pico-8 play session: no input (idle), after a click and taps of 🅾, ❎, 🅾+❎, 🅾 in the second before t = 0

[t = 1 s] idle ~1s (no d-pad/buttons)
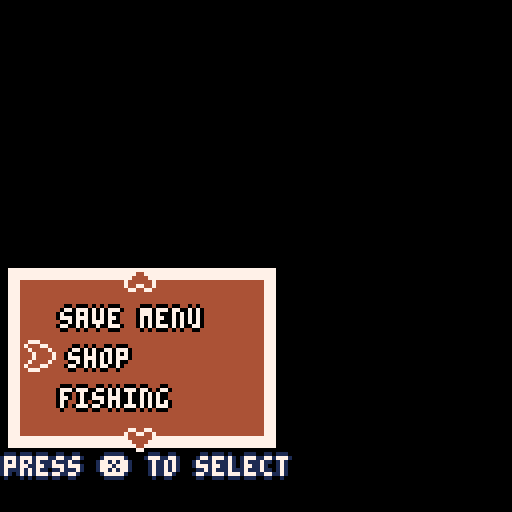

pico-8 cartridge
version 39
__lua__
-- catfishing
-- authors in credits
function get_active_menu()for e in all(menus)do
if(e.enable)return e
end end function get_menu(n)for e in all(menus)do
if(e.name==n)return e
end end function swap_menu_context(e)get_active_menu().enable=false
if(e==nil)return
get_menu(e).enable=true end function longest_menu_str(n)local e=0for t in all(n)do e=max(e,#t.text)end return e end function load_area(e)get_active_menu().enable=false loaded_area=e if e>0then FishingArea.reset(global_data_table.areas[loaded_area])if e==1then reload(0,0,8192)else load_stored_gfx(map_table[loaded_area-1])end elseif e==0then load_stored_gfx(shop_sprite_sheet)else reload(0,0,8192)end end function load_area_state(n,e)
if(e<1)reload(0,0,8192)
if e==-3then reset()else swap_menu_context(n)
if(loaded_area>0)FishingArea.reset(global_data_table.areas[loaded_area])
loaded_area=e end end function parse_menu_content(n)if type(n)=="string"then return _ENV[n]()else local t={}for e in all(n)do add(t,{text=e.text,color=e.color or{7,0},callback=_ENV[e.callback],args=e.args})end return t end end function sell_all_fish()
if(#fish_inventory>0)sfx(6)
for e in all(fish_inventory)do local n,t,i=unpack(e)cash+=flr((n*global_data_table.sell_weights.per_weight_unit+t*global_data_table.sell_weights.per_size_unit)*i)del(fish_inventory,e)end end function switch_rods_menu()local e={}for t,n in pairs(rod_inventory)do add(e,{text=n.name.." (p "..n.power..")",color={7,0},callback=select_rod,args={t}})end return e end function display_rod_selection_icon(e)local n=BorderRect:new(Vec:new(4,44),Vec:new(18,18),7,current_rod==rod_inventory[e]and 15or 0,2)BorderRect.draw(n)spr(rod_inventory[e].spriteID,7,46,2,2)end function select_rod(e)current_rod=rod_inventory[e]end function enable_rod_shop()show_rod_shop=true end function save_and_quit()save()load_area_state("title",-3)end function save()local e=24064e=save_byte2(e,cash)e=save_byte(e,encode_rod_inventory())for n,t in pairs(rod_inventory)do if t.name==current_rod.name then e=save_byte(e,n)break end end local t=Inventory.get_data(fishpedia)e=save_byte(e,#t)for n in all(t)do e=save_byte(e,n.id)e=save_byte2(e,round_to(n.data.weight*100))e=save_byte2(e,round_to(n.data.size*100))end end function load()local e=24064local t,n=0,{}t=%e e+=2n=decode_rod_inventory(@e)e+=1local t=@e e+=1local i=@e e+=1for n=1,i do local n=@e e+=1local t=%e e+=2local i=%e e+=2local e=Inventory.get_entry(fishpedia,n)e.data={description=e.data.description,weight=t/100,size=i/100,units=e.data.units,rarity=e.data.rarity}e.is_hidden=false end for e in all(n)do add(rod_inventory,e)end select_rod(t)Menu.update_content(get_menu"switch_rods",switch_rods_menu())load_area_state("main",-1)end global_data_str="palettes={transparent_color_id=0,menu={4,7,7,3}},credit_offsets={30,45,70,95,120,145,170,195,220,250,270,295,315},menu_data={{name=title,position={34,70},content={{text=new game,callback=load_area_state,args={main,-1}},{text=load game,callback=load},{text=credits,callback=load_area,args={-4}}}},{name=main,position={5,70},content={{text=shop,callback=load_area,args={0}},{text=fishing,callback=swap_menu_context,args={location}},{text=fishapedia,callback=load_area,args={-2}},{text=save menu,callback=swap_menu_context,args={saving menu}}}},{name=location,prev=main,position={5,70},content={{text=beach,callback=load_area,args={1}},{text=river,callback=load_area,args={2}},{text=lake,callback=load_area,args={3}}}},{name=saving menu,prev=main,position={5,70},content={{text=save,callback=save},{text=save and quit,callback=save_and_quit},{text=quit without saving,callback=load_area_state,args={title,-3}}}},{name=switch_rods,prev=fishing,position={5,70},content=switch_rods_menu,hint=display_rod_selection_icon},{name=shop,position={5,70},content={{text=sell all fish,callback=sell_all_fish},{text=buy rods,callback=enable_rod_shop}}},{name=fishing,position={5,70},content={{text=return to map,callback=load_area_state,args={main,-1}},{text=switch rods,callback=swap_menu_context,args={switch_rods}}}}},text={60,5,7,1},gauge_data={position={10,10},size={102,5},settings={4,7,2,3},req_tension_ticks=20,tension_timer=30},power_gauge_colors={8,9,10,11,3},biases={weight=8,size=3},sell_weights={per_weight_unit=3,per_size_unit=2},shopkeeper={sprite=238},animation_data={cat={data={{sprite=232},{sprite=234}},size=16,ticks_per_frame=5},menu_selector={data={{sprite=32,offset={0,0}},{sprite=32,offset={-1,0}},{sprite=32,offset={-2,0}},{sprite=32,offset={-3,0}},{sprite=32,offset={-2,0}},{sprite=32,offset={-1,0}}},ticks_per_frame=3},up_arrow={data={{sprite=33,offset={0,0}},{sprite=33,offset={0,-1}},{sprite=33,offset={0,-2}},{sprite=33,offset={0,-1}}},ticks_per_frame=3},down_arrow={data={{sprite=49,offset={0,0}},{sprite=49,offset={0,1}},{sprite=49,offset={0,2}},{sprite=49,offset={0,1}}},ticks_per_frame=3}},rods={{name=sticky the rod,power=0,description=a stick with a string on it. the most basic of basic fishing rods.,cost=10,spriteID=200},{name=good rod,power=3,description=a pretty good rod per the name. you've seen some kids with pocket-sized monsters use this thing before.,cost=50,spriteID=202},{name=fisherman classic,power=7,description=a classic rod chosen by professionals of the industry and your uncle joey.,cost=100,spriteID=204},{name=peerless pole,power=10,description=a legendary rod passed down by the most skilled of fishing artisans and fearless warriors.,cost=500,spriteID=206}},areas={{name=beach,position={60,55},music={},fishes={{gradient={8,9,10,11,11,11,10,9,8},successIDs={11},min_gauge_requirement=1,max_gauge_requirement=3,stats={goldfish,2,2.7,12.5,1},units={cm,g},description=made with real cheese. not actual cheese; it's a fake cheese brand that's called real cheese. the more you know!},{gradient={8,9,10,11,10,9,8},successIDs={11},min_gauge_requirement=6,max_gauge_requirement=inf,stats={yellowfin tuna,4,32,2.25,4},units={m,kg},description=named such because it's got yellow fins. people like to eat it but not as much as albacore for-tuna-tely.},{gradient={8,9,10,10,10,10,11,11,10,9,8},successIDs={11},min_gauge_requirement=3,max_gauge_requirement=6,stats={pufferfish,6,0.08,60,3},units={cm,kg},description=in a pinch it'll inflate and get prickly; makes it great for particularly vindictive matches of any inflatable variety of sportsball.},{gradient={8,9,10,11,11,11,11,11,10,9,8},successIDs={11},min_gauge_requirement=2,max_gauge_requirement=4,stats={triggerfish,8,0.04,71,2},units={cm,kg},description=it's got a gun watch out! fortunately fish do not have thumbs and thus are forced to always practice trigger discipline. don't drop this guy though.},{gradient={8,9,10,11,11,10,11,11,10,9,8},successIDs={11},min_gauge_requirement=2,max_gauge_requirement=4,stats={ocean sunfish,66,2.2,1,2},units={m,kg},description=named after the sun which is a deadly laser. large and in charge just like the actual sun of our solar system.},{gradient={8,9,10,11,11,10,11,11,10,9,8},successIDs={11},min_gauge_requirement=4,max_gauge_requirement=8,stats={clownfish,72,0.007,15,3},units={cm,kg},description=the practical aquatic jokester. two whole animated feature films got made about this guy! maybe not this guy in particular.},{gradient={8,9,10,11,11,10,11,11,10,9,8},successIDs={11},min_gauge_requirement=2,max_gauge_requirement=4,stats={bonefish,74,2.7,12.5,1},units={cm,g},description=it's got a bone to pick with you. you've also got a bone to pick with it for getting hooked on your line.},{gradient={8,9,10,11,11,10,11,11,10,9,8},successIDs={11},min_gauge_requirement=2,max_gauge_requirement=4,stats={angelfish,96,0.015,25,2},units={cm,kg},description=not biblically accurate because it's just a normal fish. makes a mean angel food cake though.},{gradient={8,9,10,11,11,10,11,11,10,9,8},successIDs={11},min_gauge_requirement=3,max_gauge_requirement=6,stats={angle fish,98,0.015,25,3},units={cm,kg},description=a particularly obtuse-looking fish. ask them about trigonometry and the unit circle; they got pretty good grades in high school pre-calc.},{gradient={8,9,10,11,11,10,11,11,10,9,8},successIDs={11},min_gauge_requirement=5,max_gauge_requirement=8,stats={archangelfish,100,0.015,25,4},units={cm,kg},description=pretty biblically accurate for a fish. be not afraid my child. will or will not pass judgment on how well you fish.},{gradient={8,9,11,11,11,11,11,11,11,9,8},successIDs={11},min_gauge_requirement=1,max_gauge_requirement=5,stats={plastic fish,104,2.7,12.5,1},units={cm,g},description=an assembled pvc scale model of a fish. the dominant contributor of microplastics in this body of water. maybe don't eat any of your catches.},{gradient={8,9,11,11,11,11,11,11,11,9,8},successIDs={11},min_gauge_requirement=13,max_gauge_requirement=15,stats={cat...fish,234,0.07,25,5},units={cm,g},disabled=true,description=not to be confused with an actual catfish; it's one of your own kind. what's this guy even doing? deep sea bare hands fishing? maybe that'll be you some other time.},{gradient={8,9,11,11,11,11,11,11,11,9,8},successIDs={11},min_gauge_requirement=1,max_gauge_requirement=3,stats={anchovy,108,1.02,20,1},units={cm,g},description=usually comes in tins but this one's hot-n-ready. reeled in 30 minutes or less or else your catch is free.},{gradient={8,9,11,11,11,11,11,11,11,9,8},successIDs={11},min_gauge_requirement=6,max_gauge_requirement=8,stats={squid,110,2.76,30,3},units={cm,g},description=can also turn into a kid in a not-so-distant future. either that or they become a very grumpy neighbor.},{gradient={8,9,11,11,11,11,11,11,11,9,8},successIDs={11},min_gauge_requirement=1,max_gauge_requirement=inf,stats={trashcan,230,0.02,68,1},units={cm,g},disabled=true,description=i've heard one cat's trash is another cat's treasure but this is ridiculous. at least it's not in the water anymore! do your part for the environment kids.}}},{name=river,position={46,60},music={},fishes={{gradient={8,9,10,11,11,11,10,9,8},successIDs={11},min_gauge_requirement=1,max_gauge_requirement=3,stats={carp,10,0.12,122,1},units={cm,kg},description=oh carp? one of the pillars of fishing. major contributor to cuisine and societies at large. that and it's skilled at carpentry.},{gradient={8,9,10,11,11,11,10,9,8},successIDs={11},min_gauge_requirement=2,max_gauge_requirement=4,stats={salmon,12,14.6,1.5,2},units={m,kg},description=not to be confused with salmonella; this guy won't kill you if you eat it cooked or raw! particularly violent around squids for some reason.},{gradient={8,9,10,11,11,10,11,11,10,9,8},successIDs={11},min_gauge_requirement=11,max_gauge_requirement=13,stats={rainbow trout,38,0.013,110,5},units={cm,kg},description=typically bright and reflective colors like this are meant to ward off predators but since you're a cat the shiny lights are purr-dy.},{gradient={8,9,10,11,11,10,11,11,10,9,8},successIDs={11},min_gauge_requirement=2,max_gauge_requirement=4,stats={smallmouth bass,40,0.02,45,2},units={cm,kg},description=always left in the shadow of the superior largemouth bass. this one's part of a small rock outfit! they do not play the bass contrary to what you may think.},{gradient={8,9,10,11,11,10,11,11,10,9,8},successIDs={11},min_gauge_requirement=2,max_gauge_requirement=4,stats={bluegill,44,0.04,25,2},units={cm,kg},description=more green than anything else. its gills aren't even blue dude. that's kinda lame.},{gradient={8,9,10,11,11,10,11,11,10,9,8},successIDs={11},min_gauge_requirement=2,max_gauge_requirement=4,stats={yellow pike,46,0.046,80,2},units={cm,kg},description=ride this thing around your local college campus. also known as the walleye which has no relation to the movie you're thinking of.},{gradient={8,9,10,11,11,10,11,11,10,9,8},successIDs={11},min_gauge_requirement=2,max_gauge_requirement=4,stats={alligator gar,64,9.8,1.8,2},units={m,kg},description=won't ever need dentures because this guy's got some gnarly chompers. god forbid it bites you. don't let it bite you.},{gradient={8,9,10,11,11,10,11,11,10,9,8},successIDs={11},min_gauge_requirement=2,max_gauge_requirement=4,stats={bonefish,74,2.7,12.5,1},units={cm,g},description=it's got a bone to pick with you. you've also got a bone to pick with it for getting hooked on your line.},{gradient={8,9,10,11,11,10,11,11,10,9,8},successIDs={11},min_gauge_requirement=5,max_gauge_requirement=8,stats={arowana,102,2.18,1.2,3},units={m,kg},description=valuable and highly coveted in some regions. its name only really makes it sound like a brand of bottled water or something.},{gradient={8,9,11,11,11,11,11,11,11,9,8},successIDs={11},min_gauge_requirement=8,max_gauge_requirement=14,stats={catfish,106,0.03,72,4},units={cm,kg},description=the owner of a particularly intricate and very funny set of facial hair. not to be confused with a fish that is actually a cat or something.},{gradient={8,9,11,11,11,11,11,11,11,9,8},successIDs={11},min_gauge_requirement=1,max_gauge_requirement=inf,stats={trashcan,230,0.02,68,1},units={cm,g},disabled=true,description=i've heard one cat's trash is another cat's treasure but this is ridiculous. at least it's not in the water anymore! do your part for the environment kids.}}},{name=lake,position={54,64},music={},fishes={{gradient={8,9,10,11,11,11,10,9,8},successIDs={11},min_gauge_requirement=1,max_gauge_requirement=3,stats={carp,10,0.12,122,1},units={cm,kg},description=oh carp? one of the pillars of fishing. major contributor to cuisine and societies at large. that and it's skilled at carpentry.},{gradient={8,9,10,11,11,10,11,11,10,9,8},successIDs={11},min_gauge_requirement=2,max_gauge_requirement=4,stats={largemouth bass,14,0.01,45,2},units={cm,kg},description=talks a big game but is actually quite timid. it and most of its genetic relatives are hated by most anthropomorphic animal island dwellers.},{gradient={8,9,10,11,11,10,11,11,10,9,8},successIDs={11},min_gauge_requirement=11,max_gauge_requirement=13,stats={rainbow trout,38,0.013,110,5},units={cm,kg},description=typically bright and reflective colors like this are meant to ward off predators but since you're a cat the shiny lights are purr-dy.},{gradient={8,9,10,11,11,10,11,11,10,9,8},successIDs={11},min_gauge_requirement=2,max_gauge_requirement=4,stats={crappie,42,0.02,38,2},units={cm,kg},description=also known as the calico bass so whoever gave it this particular name was probably having a really bad day.},{gradient={8,9,10,11,11,10,11,11,10,9,8},successIDs={11},min_gauge_requirement=2,max_gauge_requirement=4,stats={sturgeon,68,30.7,4.8,2},units={m,kg},description=went to medical school and was making six figures as part of an experienced surgical team. until you showed up that is.},{gradient={8,9,10,11,11,10,11,11,10,9,8},successIDs={11},min_gauge_requirement=4,max_gauge_requirement=10,stats={koi,70,0.076,60,4},units={cm,kg},description=this guy'll apparently turn into a dragon if it does a sick enough jump up a river per japanese legend. unfortunately that won't happen now.},{gradient={8,9,10,11,11,10,11,11,10,9,8},successIDs={11},min_gauge_requirement=2,max_gauge_requirement=4,stats={bonefish,74,2.7,12.5,1},units={cm,g},description=it's got a bone to pick with you. you've also got a bone to pick with it for getting hooked on your line.},{gradient={8,9,10,11,11,10,11,11,10,9,8},successIDs={11},min_gauge_requirement=2,max_gauge_requirement=4,stats={killifish,76,3,7.6,2},units={cm,g},description=killer fish. killer fish from san diego. doesn't know what they are but they taste really good.},{gradient={8,9,10,11,11,10,11,11,10,9,8},successIDs={11},min_gauge_requirement=1,max_gauge_requirement=3,stats={pond smelt,78,1.9,11,2},units={cm,g},description=they who smelt it dealt it. or in this case caught it. because you caught it. pee-ew.},{gradient={8,9,11,11,11,11,11,11,11,9,8},successIDs={11},min_gauge_requirement=8,max_gauge_requirement=14,stats={catfish,106,0.03,72,4},units={cm,kg},description=the owner of a particularly intricate and very funny set of facial hair. not to be confused with a fish that is actually a cat or something.},{gradient={8,9,11,11,11,11,11,11,11,9,8},successIDs={11},min_gauge_requirement=1,max_gauge_requirement=inf,stats={trashcan,230,0.02,68,1},units={cm,g},disabled=true,description=i've heard one cat's trash is another cat's treasure but this is ridiculous. at least it's not in the water anymore! do your part for the environment kids.}}}}"function reset()global_data_table=unpack_table(global_data_str)shop_sprite_sheet="641264126412641264126412641264126412644744126412641264123417241225441264126412147264826412641264122415341264126412541714122417341264121415441264123417241215174412641264127412341524126412641264126412641264126412441724123417241264126412641234172412151744126412641234153412641224153412641264126412641264126412341734124417141264826412341724121517441264126412748264126412641264826412641224c5126412641264124417141215174412641264127412641264126412641264126412641264122415a1151214154412441514126452172215174412641264127412441514126412641224153412641264126412141524151412241521191139311512441514126412641244171412151744123415241264127412641264126412641264123415241264126412241521692115126412641264121415241714121517441264126412741264126412648264126412648224152119113931158264126412441714121517448264127412641264126412641264126412641264122415a1151264126412641244161412151715341264126412741264126412641264126412641264123415241224c51234152412641264122416141614122544122415341264127412343f122f141f243f143f1264122415341264126412641274126412641264126412341624121517441264126412741224ff4f4415141264126412441514126412741264126412641224153412641215174412641264127412144f201f101f102f102f202f126482641264126412741264126412641264126412151744126412441514127412341f103f101f101f101f101f101f102f6412641264126412641234153412641264126482641215174412641264127412243f102f301f101f101f202f12641264126482641274126412641214164412641264121517441264827412142f203f101f102f102f104f6412441514126412641264121472641264123634124415141264121517441264126412741224ff3f126412641264121415241514126412741264126412141620241264126412151744126412241534122415441224ff1f141f1264126412641264126412741264126412342014181418441264121517153412641264127412341f24121f141f34122f141f241264126412641254206412541514126412641244201814184412641225441264126412147264126482641264176412143120122415341274124415141264124416201654126412151744126412641274126412641264126412541712173436312021141514152412741264126412341615161016154412641215174412641264127412641264124415141264125417122524466185648264123416554412641215175264126412741264126412641264124417141215174412dd127412641264124455441264121517441264126412541514126412341524126412641244171412151744126412641214fdad557d18cd509d641264121415441264126412441714121517441264126412149d57bd557d17bd704d183d64126412641264126412441714121517441264126412148d175d17ad55dd572d504d382d6412648264126412441714121517441264126412145d26177d173d186d35bd375d774d382d6412641264126412641234172412151724151412641214154412144d169d173d38dd164d179d1057103d372d6412141524151412641264126412341724121517441264126412145d164d18172d173d37cd163d27bd504d372d6412641264126412641234172412151752648214fd173d17ed2617fd8d173d648264126412641234172412151744126412641214fd1d17fdfdfd2df0f0f0f0f0f0f0f0"map_table={"fcfcfcfcfc8c139c33ac33fc1c33fcfcfcfcfc7c337c538c536c137c43fcfc3c102c102c10fcfccc336c737c635c136c53fcfc4c201c20fcfccc534c935c635c335c538c6afcfc7c102c102c106cf121535f732f142f834f333f736caabc101c101c10fc5c201c207cf14f146f935f832f531f835ccabc101c10fcfc3ce12f148fb32fb31f533f634ceafc4c101c101c10fc7cd1ef736f834f144f733cfa1afc4c101c10fc8c4114817f234f932f141f938f833cfa1afcfcfc2124917f23192fb31fc35fa32cfa3afcfcec1124a11c3f26209f147fa32fe32cfa3afc7c102c102c10fce12c46105f143f146fc34fb32cfa3afc8c201c20fc1cf12c469f145fe37f732cfa3afcfcecf1112c191cff7f246f144f932cfa3afcfcecc11c512cff3f202f247fd32cfa3afcfcecd11c412c5f25af50245ff33cfa1adc101c101c10fcccd11c412cff142f50df833cfa1aec101c10fcdcc11c512caf148f50bf934ceafcfcfc1cb11c513c1f84af151015afc35ccafcfc5c101c101c107cf1113c2489247f553ff3336caafcfc7c101c108c611c714c14c9144f757fe38c6afcfcfc5c711c416c14c9142fa53f146fa3fcfcfcfc4c711c316c1f3489342fa58fc3fcfcfcfc4c611c414c3fe43f857fe3fcfcfcfc4c611c313c5fe4ff2ff38c102c102c10fcfcfc4c511c412c1f143ff414dff3339c201c20fcfcfc5c913c4ff4349ff363fcfcfcfc3c13813c3ff4745f14ff74fcfc1c13fcfc1c13812c2f641f541fc4ff5f74fcfc1c13bc13fc4c13713c445f345f445f24af148f74fcfc33ac13fc3c23712caf347f34ff7f142f74fcfc339c33fc1c33711caf343f145f342f14ff6f74f0f0f0f0f0f0f0f0","f18117f1d1178117f1f1f1f1b1179117f11117a117c11b611bf1f1e13c311cf1311b5117711b7117111b611bc11b611b11171113211bf1f1b13c313cf117213bc11b912b2113211b21171b6117111b2113213b2113112bf1313c313cf1f1a1133b611b2113113b13111b1113213b2113113b13111b3113312b2113114b11332bf1112c313c311cf1f191232b1123311b1123112b232b23114b11234b232b1123213b11334b333bf1f1f1f161333b23212b11233b232b23115b332b233b435b432b334bf1f1f1f141171b332b433b11233b134b234b432b234b334b532b235bf1f1f1f1511b431b131b233b332b234b234b736b332b936bf1f1f1f1412b632b231b735b332b738bf34bf1f1f1f1411b732b231b637b233b736be36bf1f1f1f141734b837b232b738bc37bf1f1f1f141635b838ba39ba38bf1f1f1f141536b63ab93bbb36bf1f1f1f141537b63ab63bbb38bf1f1f1f141637b638b93ab939bf1f1f1f14143ab33cb63cb73abf1f1f1f14123cb23eb33fb1b639b211c312c311cf1f1f171439b43fb142f243f244f83ab313c213cf1f1f18133bb13fb2b147f246f241f24bbf1f1f1f141fb8b246f244f14df248f34f1f1f1f1411ffb4f241f242f1bff1f1bbf1b4f34f1f1f1f1411f14ab2f242f1b4f241f1b4f142f1baf1b143f1b5f1b3f143ff131f292911c811c311f243f246f242f2b9f1b8f258f3b6f143f1b2ff131221410f45412912c412c111c216f243f141f1b1f1bbf1b1f241f143f1b4f147f1b2f149f1b1ff131121412f4641012a14c412c4f253f1b2f4b3f147f1b1f443f1b6f2b4f1b8f2b4ff1311214f2a2f1411f141f1b3f1b1f2b2f2b3f144f255f347f1b1f2b9f1b2f141f1b5ff13112141211121410f45412f1312f1b5f4b1f1b7f141f256f343f143f2b9f3b6f142ff1311214122112f454101412f1214f141baf142b8f5c349f147f2b3f156ff13112141221f2a2f111145f1b2f147f1b5f5c411c24df7c9ff1211c1214121c11121412f4641012f15fcc1f5ca1ac2f4c618c1ff1313c211214221410f45412e12f3cb13cf1813cf1311cf18112141211f292d1f0f0f0f0f0f0f0f0"}fish_inventory={}current_rod=global_data_table.rods[1]rod_inventory={current_rod}compendium_rect=BorderRect:new(Vec:new(8,8),Vec:new(111,111),7,5,3)compendium_sprite_rect=BorderRect:new(compendium_rect.position+Vec:new(5,5),Vec:new(24,24),7,0,2)opened_fish_page=nil menus={}for e in all(global_data_table.menu_data)do add(menus,Menu:new(e.name,e.prev,Vec:new(e.position),parse_menu_content(e.content),_ENV[e.hint],unpack(global_data_table.palettes.menu)))end fishing_areas={}for e in all(global_data_table.areas)do add(fishing_areas,FishingArea:new(e))end show_fish_details,fish_detail_flag=false show_rod_shop,show_rod_details,rod_detail_flag=false fishpedia=Inventory:new(34,36,Vec:new(5,5),30,{Vec:new(8,8),Vec:new(111,111),7,5,3})local n,t={},0for i in all(global_data_table.areas)do for e in all(i.fishes)do if not table_contains(n,e.stats[1])then Inventory.add_entry(fishpedia,t,e.stats[2],e.stats[1],{description=e.description,units=e.units,rarity=e.stats[5]},true,e.disabled and false or true)add(n,e.stats[1])t+=1end end end cat=Animator:new(global_data_table.animation_data.cat,true)shopkeeper=global_data_table.shopkeeper rod_shop=Inventory:new(34,36,Vec:new(2,2),4,{Vec:new(75,11),Vec:new(45,45),5,4,3},Vec:new(60,-4))for n,e in pairs(global_data_table.rods)do Inventory.add_entry(rod_shop,n-1,e.spriteID,e.cost,{},false)end Inventory.get_entry(rod_shop,0).is_disabled=true credit_y_offsets={}for e in all(global_data_table.credit_offsets)do add(credit_y_offsets,e)end boid_array={}for e=1,15do add(boid_array,Boid:new(Inventory.get_random_sprite(fishpedia),rnd(127),rnd(127)))end cash=100loaded_area=-3get_menu"title".enable=true end BorderRect={}function BorderRect:new(e,n,t,i,f)obj={position=e,size=e+n,border=t,base=i,thickness=f}setmetatable(obj,self)self.__index=self return obj end function BorderRect:draw()rectfill(self.position.x-self.thickness,self.position.y-self.thickness,self.size.x+self.thickness,self.size.y+self.thickness,self.border)rectfill(self.position.x,self.position.y,self.size.x,self.size.y,self.base)end function BorderRect:resize(e,n)
if(self.position~=e)self.position=e
if(self.size~=n+e)self.size=n+e
end function BorderRect:reposition(e)
if(self.position==e)return
local n=self.size-self.position self.position=e self.size=self.position+n end GradientSlider={}function GradientSlider:new(n,e,t,i,f,a,c)obj={position=n,size=e,colors=t,handle=i,outline=f,thickness=a,speed=c,handle_size=Vec:new(3,e.y+4),pos=0,dir=1}setmetatable(obj,self)self.__index=self return obj end function GradientSlider:draw()local e=self.position+self.size rectfill(self.position.x-self.thickness,self.position.y-self.thickness,e.x+self.thickness,e.y+self.thickness,self.outline)for t=0,self.size.y do for e=0,self.size.x do local n=Vec:new(e,t)+self.position pset(n.x,n.y,self.colors[GradientSlider.get_stage(self,e)])end end local e=self.position+Vec:new(self.pos,-2)local n=e+self.handle_size rectfill(e.x-self.thickness,e.y-self.thickness,n.x+self.thickness,n.y+self.thickness,self.outline)rectfill(e.x,e.y,n.x,n.y,self.handle)end function GradientSlider:update()self.pos=mid(self.pos+self.speed,0,self.size.x)end function GradientSlider:reduce()self.pos=mid(self.pos-self.speed,0,self.size.x)end function GradientSlider:get_stage(e)local n=e or self.pos local e=flr(n/self.size.x*100)local n=self.size.x\#self.colors return mid(e\n+1,1,#self.colors)end function GradientSlider:reset()self.pos=0self.dir=1end Fish={}function Fish:new(t,o,r,i,f,a,e,s,d)local n=a.."★"local u=longest_string{"name: "..t.." "..n,"weight: "..i..e[2],"size: "..f..e[1],"press ❎ to close"}*5-5local c=Vec:new(u,40)local n=global_data_table.gauge_data obj={name=t,sprite=r,lb=i,size=f,rarity=a,units=e,description=o,success_stage_ids=d,tension_slider=GradientSlider:new(Vec:new(n.position),Vec:new(n.size),s,unpack(n.settings)),description_box=BorderRect:new(Vec:new((128-c.x-6)\2,80),c,7,1,3),ticks=0,timer=global_data_table.gauge_data.tension_timer}setmetatable(obj,self)self.__index=self return obj end function Fish:update()
if(self.ticks>=global_data_table.gauge_data.req_tension_ticks)return
if Fish.catch(self)then self.ticks+=1self.timer=min(self.timer+1,global_data_table.gauge_data.tension_timer)else self.timer=max(self.timer-1,0)end GradientSlider.update(self.tension_slider)end function Fish:draw_tension()local n=self.tension_slider.thickness local e=self.tension_slider.position-Vec:new(n,0)local i=self.tension_slider.size local t=e.y+i.y+n+1line(e.x,t,e.x+self.ticks/global_data_table.gauge_data.req_tension_ticks*i.x+n,t,11)line(e.x,t+1,e.x+self.timer/global_data_table.gauge_data.tension_timer*i.x+n,t+1,8)GradientSlider.draw(self.tension_slider)end function Fish:draw_details()line(62,0,62,48,7)draw_sprite_rotated(self.sprite,Vec:new(55,48),16,90)BorderRect.draw(self.description_box)local e=self.rarity.."★"print_with_outline("name: "..self.name.." "..e.."\n\nrweight: "..self.lb..self.units[2].."\nsize: "..self.size..self.units[1].."\n\npress ❎ to close",self.description_box.position.x+5,self.description_box.position.y+4,7,0)end function Fish:catch()return table_contains(self.success_stage_ids,self.tension_slider.colors[GradientSlider.get_stage(self.tension_slider)])end FishingArea={}function FishingArea:new(n)local e=#"the fish got away"*5-5obj={area_data=n,power_gauge=GradientSlider:new(Vec:new(global_data_table.gauge_data.position),Vec:new(global_data_table.gauge_data.size),global_data_table.power_gauge_colors,unpack(global_data_table.gauge_data.settings)),lost_box=BorderRect:new(Vec:new((128-e-6)\2,48),Vec:new(e,24),7,1,3),state="none",fish=nil}setmetatable(obj,self)self.__index=self return obj end function FishingArea:draw()if self.state=="casting"then GradientSlider.draw(self.power_gauge)elseif self.state=="fishing"then Fish.draw_tension(self.fish)elseif self.state=="detail"then Fish.draw_details(self.fish)elseif self.state=="lost"then FishingArea.draw_lost(self)end end function FishingArea:draw_lost()BorderRect.draw(self.lost_box)print_with_outline("the fish got away\n\npress ❎ to close",self.lost_box.position.x+5,self.lost_box.position.y+6,7,0)end function FishingArea:update()if not self.flag then self.flag=true self.started=false return end if btnp(❎)and self.state~="casting"then if self.state=="none"then self.started=true self.state="casting"sfx(49)elseif self.state=="lost"then FishingArea.reset(self)elseif self.state=="detail"then add(fish_inventory,{self.fish.lb,self.fish.size,self.fish.rarity})local e=Inventory.get_entry(fishpedia,self.fish.name)e.data={description=self.fish.description,weight=max(e.data.weight,self.fish.lb),size=max(e.data.size,self.fish.size),units=self.fish.units,rarity=max(e.data.rarity,self.fish.rarity)}e.is_hidden=false FishingArea.reset(self)end end if btn(❎)then if self.state=="casting"and self.started then GradientSlider.update(self.power_gauge)elseif self.state=="fishing"then sfx(62)self.started=true Fish.update(self.fish)if self.fish.timer<=0then self.state="lost"end end else if self.state=="fishing"and self.started then GradientSlider.reduce(self.fish.tension_slider)elseif self.state=="casting"then sfx(61)self.state="fishing"self.started=false self.fish=generate_fish(self.area_data,GradientSlider.get_stage(self.power_gauge))
if(self.fish==nil)self.state="lost"
if self.fish then if self.fish.rarity<=2then music(0)elseif self.fish.rarity==3then music(8)elseif self.fish.rarity>3then music(19)end end GradientSlider.reset(self.power_gauge)end end if self.state=="fishing"and self.fish.ticks>=global_data_table.gauge_data.req_tension_ticks then if self.fish then music(-1) if self.fish.rarity<=2then sfx(33)elseif self.fish.rarity==3then sfx(29)elseif self.fish.rarity>3then music(27)end end self.state="detail"GradientSlider.reset(self.fish.tension_slider)end end function FishingArea:reset()self.started=false self.fish=nil self.state="none"self.flag=false music(-1)sfx(-1)end function generate_fish(i,e)local n={}local t=e+current_rod.power for e in all(i.fishes)do if t>=e.min_gauge_requirement and t<e.max_gauge_requirement then add(n,e)end end
if(#n==0)return nil
local e=n[flr(rnd(#n))+1]local i,f,n,t,a=unpack(e.stats)t,n=generate_weight_size_with_bias(n,t)return Fish:new(i,e.description,f,n,t,a,e.units,e.gradient,e.successIDs)end function generate_weight_size_with_bias(i,n)local e=global_data_table.biases.size local t=round_to(mid(n+rnd(e)-e/2,.1,n+e),2)local e=round_to(i*t*.3*global_data_table.biases.weight,2)return t,e end Vec={}function Vec:new(e,t)local n=nil if type(e)=="table"then n={x=e[1],y=e[2]}else n={x=e,y=t}end setmetatable(n,self)self.__index=self self.__add=function(e,n)return Vec:new(e.x+n.x,e.y+n.y)end self.__sub=function(e,n)return Vec:new(e.x-n.x,e.y-n.y)end self.__mul=function(e,n)return Vec:new(e.x*n,e.y*n)end self.__div=function(e,n)return Vec:new(e.x/n,e.y/n)end self.__eq=function(e,n)return e.x==n.x and e.y==n.y end self.__tostring=function(e)return"("..e.x..", "..e.y..")"end self.__concat=function(e,n)return type(e)=="table"and Vec.__tostring(e)..n or e..Vec.__tostring(n)end return n end function Vec:unpack()return self.x,self.y end function Vec:clamp(e,n)self.x,self.y=mid(self.x,e,n),mid(self.y,e,n)end function Vec:magnitude()return sqrt(self.x^2+self.y^2)end function Vec:normalize()local e=Vec.magnitude(self)return Vec:new(self.x/e,self.y/e)end function Vec:heading()local e=self.y/self.x return sin(e)/cos(e)end function Vec:limit(e)return Vec:new(min(self.x,e),min(self.y,e))end function distance(e,n)return sqrt((e.x-n.x)^2+(e.y-n.y)^2)end function normalize(e)return type(e)=="table"and Vec:new(normalize(e.x),normalize(e.y))or flr(mid(e,-1,1))end function lerp(e,n,t)return e+(n-e)*t end Menu={}function Menu:new(i,f,e,n,a,c,o,r,t)obj={name=i,prev=f,position=e,selector=Animator:new(global_data_table.animation_data.menu_selector,true),up_arrow=Animator:new(global_data_table.animation_data.up_arrow,true),down_arrow=Animator:new(global_data_table.animation_data.down_arrow,true),content=n,content_draw=a,rect=BorderRect:new(e,Vec:new(min(10+5*longest_menu_str(n),128-e.x-t*2),38),o,c,t),text=r,pos=1,enable=false,ticks=5,max_ticks=5,dir=0}setmetatable(obj,self)self.__index=self return obj end function Menu:draw()
if(not self.enable)return
local e,n=self.pos-1,self.pos+1
if(e<1)e=#self.content
if(n>#self.content)n=1
if(self.content_draw)self.content_draw(self.pos,self.position,self.content[self.pos].color)
BorderRect.draw(self.rect)Animator.draw(self.selector,Vec.unpack(self.position+Vec:new(2,15)))local t=(self.rect.size.x+self.rect.position.x)\2-self.up_arrow.sprite_size\2Animator.draw(self.up_arrow,t,self.position.y-self.rect.thickness)Animator.draw(self.down_arrow,t,self.rect.size.y-self.rect.thickness)local i=self.position.x+10local t={self.dir,self.ticks/self.max_ticks,self.position}if self.ticks<self.max_ticks then if self.dir>0then print_with_outline(self.content[e].text,combine_and_unpack(menu_scroll(12,10,7,unpack(t)),self.content[e].color))elseif self.dir<0then print_with_outline(self.content[n].text,combine_and_unpack(menu_scroll(12,10,27,unpack(t)),self.content[n].color))end else print_with_outline(self.content[e].text,i,self.position.y+7,unpack(self.content[e].color))print_with_outline(self.content[n].text,i,self.position.y+27,unpack(self.content[n].color))end print_with_outline(self.content[self.pos].text,combine_and_unpack(menu_scroll(10,12,17,unpack(t)),self.content[self.pos].color))end function Menu:update()
if(not self.enable)return
Animator.update(self.selector)Animator.update(self.up_arrow)Animator.update(self.down_arrow)
if(self.ticks>=self.max_ticks)return
self.ticks+=1end function Menu:move()
if(not self.enable)return
if(self.ticks<self.max_ticks)return
local n,e=controls()
if(e==0)return
sfx(58)self.pos+=e self.dir=e
if(self.pos<1)self.pos=#self.content
if(self.pos>#self.content)self.pos=1
self.ticks=0end function Menu:invoke()
if(self==nil)return
local e=self.content[self.pos]
if(e.callback==nil)return
if e.args then e.callback(unpack(e.args))else e.callback()end sfx(59)end function Menu:update_content(e)self.content=e BorderRect.resize(self.rect,self.rect.position,Vec:new(5*longest_menu_str(e),38))end function menu_scroll(n,a,t,f,i,e)local c,o=t-10,t+10local r=lerp(e.x+n,e.x+a,i)local n=e.y+t if f<0then n=lerp(e.y+c,n,i)elseif f>0then n=lerp(e.y+o,n,i)end return{r,n}end Animator={}function Animator:new(e,n)obj={data=e.data,sprite_size=e.size or 8,spin_enable=e.rotation,theta=0,animation_frame=1,frame_duration=e.ticks_per_frame,tick=0,continuous=n}setmetatable(obj,self)self.__index=self return obj end function Animator:update()self.tick=(self.tick+1)%self.frame_duration self.theta=(self.theta+5)%360
if(self.tick~=0)return false
if Animator.finished(self)then
if(self.continuous)Animator.reset(self)
return true end self.animation_frame+=1return false end function Animator:finished()return self.animation_frame>=#self.data end function Animator:draw(t,i)local e,n=Vec:new(t,i),self.data[self.animation_frame]
if(n.offset)e+=Vec:new(n.offset)
if self.spin_enable then draw_sprite_rotated(n.sprite,e,self.sprite_size,self.theta)else spr(Animator.get_sprite(self),combine_and_unpack({Vec.unpack(e)},{self.sprite_size\8,self.sprite_size\8}))end end function Animator:get_sprite()return self.data[self.animation_frame].sprite end function Animator:reset()self.animation_frame=1end Inventory={}function Inventory:new(n,t,e,i,f,a)obj={selector_id=n,unknown_id=t,size=e,entry_amount=i,rect=BorderRect:new(unpack(f)),data={},spacing=4,pos=0,min_pos=0,max_pos=e.x*e.y,grid_size=e.x*e.y,offset=a or Vec:new(-4,-4),disabled_icon=198}setmetatable(obj,self)self.__index=self return obj end function Inventory:draw(e)BorderRect.draw(self.rect)for n=1,self.size.y do for t=1,self.size.x do local e=Vec:new(t*16+self.spacing*t,n*16+self.spacing*n)+self.offset local i=self.min_pos+(t-1)+(n-1)*self.size.x local n=self.data[i]if n==nil or n.is_hidden then n=self.unknown_id else n=n.sprite_id end rectfill(e.x-1,e.y-1,e.x+16,e.y+16,0)spr(n,e.x,e.y,2,2)if self.data[i]and self.data[i].is_disabled then spr(self.disabled_icon,e.x,e.y,2,2)end end end local e=self.pos-self.min_pos local n=e%self.size.x local t=e\self.size.x local e=Vec:new(n*16+self.spacing*n,t*16+self.spacing*t)+Vec:new(20,20)+self.offset spr(self.selector_id,e.x,e.y,2,2)end function Inventory:update()local e,n=controls()self.pos+=e self.pos+=n*self.size.x if self.pos>=self.entry_amount then self.pos-=self.entry_amount self.min_pos=0self.max_pos=self.grid_size elseif self.pos<0then self.pos+=self.entry_amount self.min_pos=self.entry_amount-self.grid_size self.max_pos=self.entry_amount else if self.pos>=self.max_pos then self.min_pos+=self.size.x self.max_pos+=self.size.x elseif self.pos<=self.min_pos then self.min_pos-=self.size.x self.max_pos-=self.size.x end self.max_pos=mid(self.max_pos,self.grid_size,self.entry_amount)self.min_pos=mid(self.min_pos,0,self.entry_amount-self.grid_size)end end function Inventory:add_entry(e,n,t,i,f,a)self.data[e]={is_hidden=f,is_disabled=false,is_pickable=a or false,sprite_id=n,name=t,data=i}end function Inventory:get_entry(e)if type(e)=="string"then for n=0,#self.data do
if(self.data[n].name==e)return self.data[n]
end else return self.data[e]end end function Inventory:get_data()local n={}for t=0,#self.data do local e=self.data[t]if e and not e.is_hidden then add(n,{id=t,data=e.data})end end return n end function Inventory:get_random_sprite()local e=self.data[flr(rnd(#self.data))]while not e.is_pickable do e=self.data[flr(rnd(#self.data))]end return e.sprite_id end function Inventory:check_if_disabled()return self.data[self.pos].is_disabled end function Inventory:check_if_hidden()local e=self.data[self.pos]return e==nil or e.is_hidden end Boid={}function Boid:new(n,t,i)local e=flr(rnd()*360)obj={sprite_id=n,position=Vec:new(t,i),velocity=Vec:new(cos(e),sin(e)),acceleration=Vec:new(0,0),r=2,max_speed=1,max_force=.03,desired_sep=15,neighbor_dist=30,tick=0,max_ticks=10}setmetatable(obj,self)self.__index=self return obj end function Boid:update()self.velocity=Vec.limit(self.velocity+self.acceleration,self.max_speed)self.position+=self.velocity self.acceleration*=0end function Boid:seek(n)local e=n-self.position local n=Vec.normalize(e)e*=self.max_speed return Vec.limit(e-self.velocity,self.max_force)end function Boid:draw()local e=lerp(self.position,self.position+Vec.limit(self.velocity+self.acceleration,self.max_speed),self.tick/self.max_ticks)spr(self.sprite_id,e.x,e.y,2,2)end function Boid:border()
if(self.position.x<0)self.position.x=127
if(self.position.y<0)self.position.y=127
if(self.position.x>127)self.position.x=0
if(self.position.y>127)self.position.y=0
end function Boid:flock(e)local n=Boid.separate(self,e)local t=Boid.align(self,e)local i=Boid.cohesion(self,e)n*=1.5self.acceleration+=n self.acceleration+=t self.acceleration+=i end function Boid:separate(n)local e=Vec:new(0,0)local t=0for f in all(n)do local i=distance(self.position,f.position)if i>0and i<self.desired_sep then local n=self.position-f.position n=Vec.normalize(n)n/=i e+=n t+=1end end if t>0then e/=t end if Vec.magnitude(e)>0then e=Vec.normalize(e)e*=self.max_speed e-=self.velocity e=Vec.limit(e,self.max_force)end return e end function Boid:align(i)local e=Vec:new(0,0)local n=0for t in all(i)do local i=distance(self.position,t.position)if i>0and i<self.neighbor_dist then e+=t.velocity n+=1end end if n>0then e/=n e=Vec.normalize(e)e*=self.max_speed return Vec.limit(e-self.velocity,self.max_force)else return Vec:new(0,0)end end function Boid:cohesion(i)local e=Vec:new(0,0)local n=0for t in all(i)do local i=distance(self.position,t.position)if i>0and i<self.neighbor_dist then e+=t.position n+=1end end if n>0then e/=n return Boid.seek(self,e)else return Vec:new(0,0)end end function run(n)for e in all(n)do e.tick=(e.tick+1)%e.max_ticks if e.tick==0then Boid.flock(e,n)Boid.update(e)Boid.border(e)Boid.draw(e)end end end function _init()reset()end function _draw()cls()if loaded_area==-4then draw_credits()elseif loaded_area==-3then draw_title()elseif loaded_area==-2then draw_compendium()elseif loaded_area==-1then draw_map()elseif loaded_area==0then draw_shop()elseif loaded_area>0then draw_fishing()end foreach(menus,Menu.draw)end function _update()foreach(menus,Menu.update)foreach(menus,Menu.move)if loaded_area==-4then credits_loop()elseif loaded_area==-3then title_loop()elseif loaded_area==-2then compendium_loop()elseif loaded_area==-1then map_loop()elseif loaded_area==0then get_menu"shop".enable=true shop_loop()elseif loaded_area>0then fish_loop()end end function print_with_outline(e,n,t,i,f)
?e,n-1,t,f
?e,n+1,t
?e,n,t-1
?e,n,t+1
?e,n,t,i
end function print_text_center(e,n,t,i)print_with_outline(e,64-#e*5\2,n,t,i)end function controls()if btnp(⬆️)then return 0,-1elseif btnp(⬇️)then return 0,1elseif btnp(⬅️)then return-1,0elseif btnp(➡️)then return 1,0end return 0,0end function draw_sprite_rotated(n,f,e,t,u)local l,g=n%16*8,n\16*8local a,c=sin(t/360),cos(t/360)local n=e\2-.5for o=0,e-1do for r=0,e-1do local s,d=o-n,r-n local t=flr(s*c-d*a+n)local i=flr(s*a+d*c+n)if t>=0and t<e and i>=0and i<e then local e=sget(l+t,g+i)if e~=global_data_table.palettes.transparent_color_id or u then pset(f.x+o,f.y+r,e)end end end end end function longest_string(n)local e=0for t in all(n)do e=max(e,#t)end return e end function round_to(n,t)local e=10^(t or 0)return flr(n*e+.5)/e end function table_contains(e,n)for t in all(e)do
if(t==n)return true
end end function get_array_entry(n,t)for e in all(n)do
if(e.name==t)return e
end end function combine_and_unpack(n,t)local e={}for t in all(n)do add(e,t)end for n in all(t)do add(e,n)end return unpack(e)end function pretty_print(f,e)local i=flr(e/5)local n,t=i,""for a,e in pairs(split(f," "))do if#e+1<=n then t..=e.." "n-=#e+1elseif#e<=n then t..=e n-=#e else t..="\n"..e.." "n=i-#e+1end end return t end function save_byte(e,n)poke(e,n)return e+1end function save_byte2(e,n)poke2(e,n)return e+2end function encode_rod_inventory()local e=0for n,t in pairs(global_data_table.rods)do if table_contains(rod_inventory,t)then e|=1<<n-1end end return e end function decode_rod_inventory(n)local e={}for t,i in pairs(global_data_table.rods)do if n&1<<t-1>0then add(e,i)end end return e end function unpack_table(n)local i,t,f,e={},1,0,1while e<=#n do if n[e]=="{"then f+=1elseif n[e]=="}"then f-=1
if(f>0)goto unpack_table_continue
insert_key_val(sub(n,t,e),i)t=e+1
if(e+2>#n)goto unpack_table_continue
t+=1e+=1elseif f==0then if n[e]==","then insert_key_val(sub(n,t,e-1),i)t=e+1elseif e==#n then insert_key_val(sub(n,t),i)end end::unpack_table_continue::e+=1end return i end function insert_key_val(n,t)local i,e=split_key_value_str(n)if i==nil then add(t,e)else local n if e[1]=="{"and e[-1]=="}"then n=unpack_table(sub(e,2,#e-1))elseif e=="True"then n=true elseif e=="False"then n=false else n=tonum(e)or e end if n=="inf"then n=32767end t[i]=n end end function convert_to_array_or_table(n)local e=sub(n,2,#n-1)
if(str_contains_char(e,"{"))return unpack_table(e)
if(not str_contains_char(e,"="))return split(e,",",true)
return unpack_table(e)end function split_key_value_str(e)local n=split(e,"=")local t=tonum(n[1])or n[1]if e[1]=="{"and e[-1]=="}"then return nil,convert_to_array_or_table(e)end local n=sub(e,#(tostr(t))+2)if n[1]=="{"and n[-1]=="}"then return t,convert_to_array_or_table(n)end return t,n end function str_contains_char(e,n)for t=1,#e do
if(e[t]==n)return true
end end function hex2num(e)return("0x"..e)+0end function load_stored_gfx(n)local t=8192for e=1,#n,2do local i=hex2num(sub(n,e,e))local f=hex2num(sub(n,e+1,e+1))for e=1,i do sset(t%128,t\128,f)t+=1end end end function title_loop()run(boid_array)Animator.update(cat)if btnp(❎)then Menu.invoke(get_active_menu())end
if(btnp(🅾️))sfx(4)
end function credits_loop()if btnp(🅾️)then sfx(60)load_area_state("title",-3)end if btnp(❎)then local e={1,3,5}sfx(e[flr(rnd(3))+1])end for e=1,#credit_y_offsets do credit_y_offsets[e]-=1if credit_y_offsets[e]<=-15then credit_y_offsets[e]=340end end end function map_loop()if btnp(🅾️)then local e=get_active_menu()if e and e.prev then swap_menu_context(e.prev)sfx(60)end end if btnp(❎)then Menu.invoke(get_active_menu())end end function shop_loop()local e=get_active_menu()if show_rod_shop then rod_shop_loop()end if btnp(🅾️)then if show_rod_shop then show_rod_shop=false get_menu"shop".enable=true else load_area_state("main",-1)end sfx(60)end if btnp(❎)and not show_rod_details then Menu.invoke(e)end end function fish_loop()Animator.update(cat)if btnp(🅾️)then
if(fishing_areas[loaded_area].state=="detail")return
if get_active_menu()==nil then get_menu"fishing".enable=true else swap_menu_context(get_active_menu().prev)end sfx(60)end if get_active_menu()==nil then FishingArea.update(fishing_areas[loaded_area])elseif btnp(❎)then Menu.invoke(get_active_menu())end end function compendium_loop()if btnp(🅾️)then if show_fish_details then show_fish_details,fish_detail_flag=false else loaded_area=-1get_menu"main".enable,fish_detail_flag=true end sfx(60)return end if not show_fish_details then if btnp(❎)and not Inventory.check_if_hidden(fishpedia)and fish_detail_flag then show_fish_details=true return end fish_detail_flag=true Inventory.update(fishpedia)end end function rod_shop_loop()
if(show_rod_details)return
if btnp(❎)and not Inventory.check_if_disabled(rod_shop)then local e=global_data_table.rods[rod_shop.pos+1]
if(e.cost>cash)return
sfx(7)add(rod_inventory,e)Inventory.get_entry(rod_shop,rod_shop.pos).is_disabled=true Menu.update_content(get_menu"switch_rods",switch_rods_menu())cash-=e.cost return end Inventory.update(rod_shop)end function draw_title()foreach(boid_array,Boid.draw)Animator.draw(cat,64,50)end function draw_credits()print_with_outline("credits",47,credit_y_offsets[1],7,1)print_with_outline("project developers",25,credit_y_offsets[2],7,1)print_with_outline("micheal:\n  • game director\n  • game designer",10,credit_y_offsets[3],7,1)print_with_outline("jeren:\n  • programmer\n  • fish artist",10,credit_y_offsets[4],7,1)print_with_outline("kaoushik:\n  • programmer\n  • rod artist",10,credit_y_offsets[5],7,1)print_with_outline("nick:\n  • background artist",10,credit_y_offsets[6],7,1)print_with_outline("siyuan:\n  • fish art designer",10,credit_y_offsets[7],7,1)print_with_outline("alex:\n  • sound engineer",10,credit_y_offsets[8],7,1)print_with_outline("katie:\n  • music engineer",10,credit_y_offsets[9],7,1)print_with_outline("external developers",25,credit_y_offsets[10],7,1)print_with_outline("jihem:\n  • created the rotation\n    sprite draw function",10,credit_y_offsets[11],7,1)print_with_outline("daniel shiffman:\n  • js boids implementation",10,credit_y_offsets[12],7,1)print_with_outline("mhughson:\n  • additional sprite\n    memory loading",10,credit_y_offsets[13],7,1)end function draw_map()print_with_outline("press ❎ to select",1,114,7,1)if get_active_menu().prev then print_with_outline("press 🅾️ to return",1,122,7,1)end end function draw_shop()map(0,0,0,0)print_with_outline("cash: "..cash,1,1,7,1)spr(shopkeeper.sprite,48,40,2,2)if show_rod_shop then draw_rod_shop()if get_active_menu()~=nil then get_active_menu().enable=false end end if get_active_menu()~=nil then print_with_outline("press ❎ to select",1,114,7,1)end end function draw_fishing()map(0,0,29,24)local e=global_data_table.areas[loaded_area].position Animator.draw(cat,e[1],e[2])local e=BorderRect:new(Vec:new(4,44),Vec:new(18,18),7,14,2)BorderRect.draw(e)spr(current_rod.spriteID,7,46,2,2)if get_active_menu()~=nil then print_with_outline("press ❎ to select",1,114,7,1)elseif fishing_areas[loaded_area].state~="detail"then print_with_outline("press ❎ to fish",1,114,7,1)print_with_outline("press 🅾️ to open option menu",1,120,7,1)end FishingArea.draw(fishing_areas[loaded_area])end function draw_compendium()if show_fish_details then draw_fish_compendium_entry(fishpedia.data[fishpedia.pos])else Inventory.draw(fishpedia)end end function draw_fish_compendium_entry(e)BorderRect.draw(compendium_rect)BorderRect.draw(compendium_sprite_rect)local n=compendium_sprite_rect.position+Vec:new(4,4)spr(e.sprite_id,combine_and_unpack({Vec.unpack(n)},{2,2}))local n=compendium_sprite_rect.position.x+compendium_sprite_rect.size.x+2print_with_outline(e.name,n,compendium_sprite_rect.position.y,7,0)print_with_outline("weight: "..e.data.weight..e.data.units[2],n,compendium_sprite_rect.position.y+12,7,0)print_with_outline("size: "..e.data.size..e.data.units[1],n,compendium_sprite_rect.position.y+19,7,0)local n=""for t=1,e.data.rarity do n..="★"end local t=split(pretty_print(e.data.description,compendium_rect.size.x-8),"\n")local e=compendium_sprite_rect.position.y+compendium_sprite_rect.size.y print_with_outline(n,compendium_rect.position.x+4,e-8,10,7)for n,i in pairs(t)do print_with_outline(i,compendium_rect.position.x+4,e+(n-1)*7,7,0)end end function draw_rod_shop()Inventory.draw(rod_shop)rod_description(rod_shop.pos+1)end function rod_description(n,e)local e=global_data_table.rods[n]
if(e==nil)return
description_pos=Vec:new(3,75)local n=BorderRect:new(description_pos,Vec:new(122,50),7,8,2)BorderRect.draw(n)print_with_outline(e.name..": "..(Inventory.check_if_disabled(rod_shop)and"(owned)"or""),description_pos.x+2,description_pos.y+2,7,0)local n=3if Inventory.check_if_disabled(rod_shop)or e.cost>cash then n=2end print_with_outline("cost: "..e.cost,description_pos.x+2,description_pos.y+12,n,0)print_with_outline("power: "..e.power,description_pos.x+80,description_pos.y+12,7,0)print_with_outline(pretty_print(e.description,140),description_pos.x+2,description_pos.y+22,7,0)end
__gfx__
11221122112211220000000000000000000000000000000000000000000000000000000000000000000000000000000000000000000000000000000000000000
112211221122112200000000000000000000000000000000000000a0000000000000000000000000000000000000000000000000000000000000000000000000
22112211221122110000000000000000000000000000000000000a440a0000000000000000000000000000000000000000000000000000000000000044400000
22112211221122110000004888000000000000999000000000a444a44400a0000000000111000000000000666600000000000000770000000000004444000000
112211221122112200004888800000480000999000000000004a444a444a000000000091f0000000000066666660005500000007660000000000055555400000
11221122112211220048889900004889000555555000009904144a44dd440004000019ffff10001000dd55555600055500000111111000060005555555540044
221122112211221108a899999008899000555599555009704114444d554a4014006711fff11106110d1555555550555000111666661100660555666665550444
22112211221122118a5a9999998899005519999999959700444a44d55444a1441111111111111771d55555555595550011d66666666617765516677776664440
112211221122112288a9999999999000999777777777700044a44455544444441115555551171171665995559966550067777766667777776677777777776444
112211221122112288999999999999000677777776009700a944a445554a4094dd76666661711771666699996600d55000777777777700770747777777740044
221122112211221109999999aa0999900006667990000970099994a45544a00900ddd71667dd07110066666665000dd500066777776600070044477774444000
2211221122112211009999aaa00099aa0000990099900099a0f999999a9000000000dd766d00001000055500d55000dd00006600066000000004400000440000
112211221122112200099aaa00000099000000000000000000affaff99a00000000000dd70000000000055000dd0000000000000000000000000000000000000
1122112211221122000000000000000000000000000000000000ffaf0a0000000000000000000000000000000000000000000000000000000000000000000000
22112211221122110000000000000000000000000000000000000000000000000000000000000000000000000000000000000000000000000000000000000000
22112211221122110000000000000000000000000000000000000000000000000000000000000000000000000000000000000000000000000000000000000000
07770000000000008880000000000888000007777770000000000000000000000000000000000000000000000000000000000000000000000000000000000000
74447700000770008000000000000008000076666667000000000000000000000000000000000000000000000000000000000000000000000000000000000000
074444700074470080000000000000080007666666667000000000000000000000000000dd60000000000000336000000000000bbbbb00000000000000000000
0074444707444470000000000000000000076666666667000000000000000000000000d6660000000000003366600000000000b3333300000000000000000000
00744447744444470000000000000000000766667666670000000000000000000000015151600000000011116630000000001111133000000000055550000000
0744447074477447000000000000000000007667766667000000004440000000000515515556002d001113311100033600113111110000000000555500000001
7444770007700770000000000000000000000770076667000005555555400044015515555551022d01133f6333003366111b3133131001bb0001111111550114
077700000000000000000000000000000000000076667000555222222255544055855515515122d01433f66f6f333360b4b331311331133b11d44444444441d0
00000000000000000000000000000000000000076667000061eeeeeee6ddd40066255155515512dd33366666666f33606bb3133333ff33309999ffffffff11d0
0000000007700770000000000000000000000076667000006ff6666666fff440027771551776002d733777666670336666611313fff003330000fffffff00114
000000007447744700000000000000000000000777000000009fffffff900044006667777666600007777666770003360fffffffff600bbb0000000000000004
00000000744444470000000000000000000000000000000000009900999000000006600000660000007777777f3000000fffffff666300000000000000000000
000000000744447000000000000000000000000777000000000000000000000000000000000000000000007f663000000033600633bb00000000000000000000
00000000007447008000000000000008000000766670000000000000000000000000000000000000000000063000000000633600000000000000000000000000
00000000000770008000000000000008000000766670000000000000000000000000000000000000000000000000000000063b00000000000000000000000000
00000000000000008880000000000888000000077700000000000000000000000000000000000000000000000000000000000000000000000000000000000000
00000000000000000000000000000000000000000000000000000000000000000088880000000000000000000000000000000000000000000000000000000000
00000000000000000000000056600000000000000000000000000000000000000899998880000000000000000000000000000000000000000000000000000000
000000000000000000000000066600000000000000000000000000000000000089aaaa9980000000000000000000000000000000000000000000000000000000
0000000000000000000000000566600000000000000000000000000000000000aa3333aa8800000000000000000000000000002cc00000000000000000000000
00000000000000000000655500556600000000000000000000000a616000000033dd333aa0000048000000000000000000000cc2200000900000000000000000
000000000000000f0006666655556600000061616555000500089961960001779111ddd3000048890066606006000660009c999c900009990000066600000000
00000dffff0000fd006165666666660000055555115006650819a7711988677701a11113900889900665605605606600919c9c9c9900c9900000444440000600
dfff1fffdfffdfff0666656666666660551ddddddd55655008977777199877708a5a9919998899000666666666666000999c9c9999c2c9000044999944406600
66666666666600fd07766666666666607755555555575500066119997aa7167788a99999999990000666600600606600999c9c99c99c29000461666699ff6000
0000ff6666ff000d007766666677776000067676767055500009998877000167889999999999990000666060060006600999c999c900c9900ffff666ff006600
00000ff0000ff00000077777777776000000550005500000000680006660000009999999aa099990000000000000000000c9c992c2000999000ffffff0000600
0000000000000000000077770055660000000000000000000000000000000000009999aaa00099aa000000000000000000cc000c2cc000900000660000000000
000000000000000000000000056660000000000000000000000000000000000000099aaa000000990000000000000000000000002cc000000000000000000000
00000000000000000000000006660000000000000000000000000000000000000000000000000000000000000000000000000000000000000000000000000000
00000000000000000000000056600000000000000000000000000000000000000000000000000000000000000000000000000000000000000000000000000000
00000000000000000000000000000000000000000000000000000000000000000000000000000000000000000000000000000000000000000000000000000000
00000000006600000000000000000000000000066000000000000000000000000000000000000000000000000000000000044444444440000000000000000000
000000006667000000000000000000000000066677000000000000000000000000000000000000000000000000000000004aaaaaaaaaa4000000000000000000
000aa006677700000000000000000000000066777700666000000000000000000000000000000000000000000000000004aaaaaaaaaaaa400000000000000000
0aaaa04888770660000000488800000000006748866777700000000000000000000000dddd00000000000000000000004aaa88aa88aaaaa40000000000000000
aa004888866666780000488885150048000668866777777800000000000000000000ddddd00000dd00000055000000004aaa88aa88aaa884009ff90000000fff
0048889667777779055588995555588900a8889677777779000000002222000000ddddcc0000dddd00000555000000554aaccccccccaa5840ff990000000f000
08a899667777777058a85999455559900a5a99677777779000055555555200220dadccccc00ddcc000011115511005554ac9cccccccc55a4ff9f09ff1f0f9990
8a5a9677777777705a5a555444855900a515a999977799005555222555555220da5accccccddcc005115555555511f504a77777777775aa4999ffff999f00000
88a999777777977058a9544599999000a515a999999990002152222222222200ddacccccccccc0005256655555555f504aa66677776655a4999999999fffffff
889999999999990085554499999999008a5a9999999999002252222222255220ddcccccccccccc004446555555fff5504aaaaaaa88aaa5a49ff90ff91f0f0000
09999999aa09999007944919aa09999009a999966a09999000eeeeeee55000220cccccccdd0cccc000f4ffffffd005554aaaaaaa88aa88a409fff0000000fff0
009999aaa00099aa00449111a00099aa009999a7660099aa000022002220000000ccccddd000ccdd0000dd00ddd000554a88a88aaaaa88a40099ff00000000ff
00099aaa00000099000911a11000009900099aa7766000990000000000000000000ccddd000000dd00000000000000004a88a88aaaaaaaa40000000000000000
00000000000000000000100010000000000060007766000000000000000000000000000000000000000000000000000004aaaaaaa88aaa400000000000000000
000000000000000000000000000000000000760077760000000000000000000000000000000000000000000000000000004aaaaaa88aa4000000000000000000
00000000000000000000000000000000000077600070000000000000000000000000000000000000000000000000000000044444444440000000000000000000
9999999999999999999999999999999999999999999999999999999999999999771111111111cccc77111111111111ccc77111111ccc77ffffffffffffffffff
999999999999999999999999999999999999999999999999999999999999999911111111111ccc7711111111111111cc77111111ccc77fffffffffffffffff4f
999999999999999999999999999999999999999999999999999999999999999911111111cccc771111111111111111c71111111cccc7ffffff4ffffffff4ffff
999999999999999999999999999999999999999999999999999999999999999911111111cc77711111111111111111771111111ccc7fffffffffffffffffffff
999999999999999999999999999999999999999999999999999999999999999911111111777111111111111111111111111111ccc77fffff4fffffffffffffff
999999999999999999999999999999999999999999999999999999999999999911111111111111111111111111111111111111ccc7ffffffffffffffffffffff
99999999999999999999999999999999999999999999999999999999999999991111111111111111111111111111111111111cccc7ffffffffff4fffffffffff
99999999999999999999999999999999999999999999999999999999999999991111111111111111c7111111111111111111cccc77ff4fffffffffffffffffff
9999999999999999999999999999999999999999999999999999999999999999111111111111111cc7111111111111111111ccc77ffffffffffffffffff4ffff
999999999999999999999999999999999999999999999999999999999999999911111111111111ccc711111111111111111cccc7ffffffffffffffffffffffff
99999999999999999999999999999999999999999999999999999999999999991111111111111ccc7711111111111111111ccc77ffffffffffff4fffffffffff
9999999999999999999999999999999999999999999999999999999999999999111111111111ccc771111111111111111cccc77fffffffffffffffffffffffff
999999999999999999999999999999999999999999999999999999999999999911111111111cccc711111111111111cccccc77fff4ffffffffffffffffffffff
9999999999999999999999999999999999999999999999999999999999999999111111111ccccc7711111111111ccccccc777fffffffffffffffffffffffffff
9999999999999999999999999999999999999999999999999999999999999999111ccccccccc7771111111111cccccc7777ffffffffffffffffffffffffff4ff
999999999999999999999999999999999999999999999999999999999999999911ccccccc777711111111111ccccc77fffffffffffffffffffffffffffffffff
9999999999aaaaaa9999999999999999999999999999999999999999999999991ccc7777771111111111111ccccc77ffffffffffffffffffffffffffffffffff
99999999aaaaaaaaaa9999999999999999999999999999999999999999999999ccc77111111111111111111cccc77ffffffffffffffffffff4ffffffffffffff
9999999aaaaaaaaaaaa999999999999999999999999999999999999999999999cc77111111111111111111cccc7fffffffffffffffffffffffffffffffffffff
9e9e9eaaaaaaaaaaaaaa9e9e9e9e9e9e9e9e9e9e9e9e9e9e9e9e9e9e9e9e9e9e777111111111111111111cccc77fffffffffffffffffffffffffffffffffffff
e9e9eaaaaaaaaaaaaaaaa9e9e9e9e9e9e9e9e9e9e9e9e9e9e9e9e9e9e9e9e9e911111111111111111111cccc77ffffffffffffffffffffffffffffffffffffff
9e9e9aaaaaaaaaaaaaaaae9e9e9e9e9e9e9e9e9e9e9e9e9e9e9e9e9e9e9e9e9e1111111111111111111cccc77fffffffff4fffffffffffffffffffffffffffff
eeeeaaaaaaaaaaaaaaaaaaeeeeeeeeeeeeeeeeeeeeeeeeeeeeeeeeeeeeeeeeee111111111111cccccccccc77ffffffffffffffffffffffffffffffffffffffff
e2e2aaaaaaaaaaaaaaaaaae2e2e2e2e2e2e2e2e2e2e2e2e2e2e2e2e2e2e2e2e21111111111cccccccccc777fffffffffffffffffffffffffffffffff4fffffff
2e2eaaaaaaaaaaaaaaaaaa2e2e2e2e2e2e2e2e2e2e2e2e2e2e2e2e2e2e2e2e2e11111111cccccc7777777fffffff4fffffffffff4fffffffffffffffffffffff
2222aaaaaaaaaaaaaaaaaa222222222222222222222222222222222222222222111111cccccc777fffffffffffffffffffffffffffffffffffffffffffffffff
11111111111111111111111111111111111111cc711111ccc7fff4ffffffffffccccccccc7777fffffffffffffffffffffffffffffffffffffffffffffffffff
1111cc7111111111111111111111111111111ccc71111ccc77ffffff4fffffffccccccc777ffffffffffffffffffffffffffffffffffffffffffffffffffffff
111ccc7111111111111111cc711111111111ccc77111cccc7f4ff4ffffff4fff77777777ffffffffffffffffffffffffffffffffffffffffffffffffffffffff
11cc77111111111111cccccc7111111111cccc77111cccc77ffffff4ffffffffffffffffffffffffffffffffffffffffffffffffffffffffffffffffffffffff
ccc771111111111ccccccc7771111111cccc777111ccc77ff4ffffffff4ffffffff4fffffffffffffffffffffffff4ffffffffffffffffffffffffffffff4fff
cc771111111111cccc7777711111111ccc77711111ccc7ffffff4ffffffffffffffffffffffffff4ffffffffffffffffffffffffffffffffff4fffffffffffff
0000000000000000000000000000000000000000000000008800000000000088000000000004000000000000000d000000000000000b00000000000000090000
000000000000000000000000000000000000000000000000888000000000088800000000004440000000000000d5d0000000000000b3b00000000000009a9000
00000000000000000000000000000000000000000000000008880000000088800000000004944000000000000d55d000000000000b33b0000000000009aa9000
0000000000000000000000000000000000000000000000000088800000088800000000004444600000000000d55d600000000000b33b3000000000009aa96000
000000000000000000000000000000000000000000000000000888000088800000000004444060000000000d55d060000000000b33b0300000000009aa906000
00000000000000000000000000000000000000000000000000008880088800000000004444006000000000d55d006000000000b33b0030000000009aa9006000
0000000000000000000000000000000000000000000000000000088888800000000004454000600000000d55d000600000000b33b0003000000009aa90006000
000000000000000000000000000000000000000000000000000000888800000000004444000006000000d55d000060000000b33b0000300000009aa900006000
00000000000000000000000000000000000000000000000000000088880000000004494000000600000d55d000006000000b33b0000030000009aa9000006000
0000000000000000000000000000000000000000000000000000088888800000004444000000060000d55d000000600000b33b0000003000009aa90000006000
000000000000000000000000000000000000000000000000000088800888000004444000000006000d56d000000060000b31b0000000300009a2900000006000
00000000000000000000000000000000000000000000000000088800008880004444000000000600d561600000006000b31c1000000030009a2e200000006000
00000000000000000000000000000000000000000000000000888000000888004540000000000600d5d6000000006500b3b1000000003b009a92000000006d00
000000000000000000000000000000000000000000000000088800000000888044000000000000600d000000000005000b00000000000b000900000000000d00
000000000000000000000000000000000000000000000000888000000000088800000000000000600000000000005500000000000000bb00000000000000dd00
00000000000000000000000000000000000000000000000088000000000000880000000000000060000000000000000000000000000000000000000000000000
00000000000000000000000000000000000000000000000000000007700000000050000500000000005000050000000000000000000000000060000600000000
00000000000000000000000000000000000000000000000000000776666000000565005650000000056500565000000000000000000000000676006760000000
00000000000000000000000000000000000000000000000000066665555663300566556650000000056655665000000000000000000000000677667760000000
00000000000000000000000000000000000000000000000000335555555555305666666665000000566666666500000000000000000000006777077776000000
000000000000000000000000000000000000000000000000003366666ddddd005666666665000000566666666500000000000000000000006777707776000000
0000000000000000000000000000000000000000000000000033d665566533005c6666c6650000005c6666c66500000000000000000000006797770076000000
000000000000000000000000000000000000000000000000003d36655665d3305c6666c6650000005c6666c66500000000000000000000006797770076000000
000000000000000000000000000000000000000000000000003d33655665d3305e66666e650055005e66666e6500055000000000000000006777777706006600
000000000000000000000000000000000000000000000000000d33355665d3000556666550056650055566655000566500008080000000000667777660067760
000000000000000000000000000000000000000000000000000d56655665d000000666666505665056655666650056650080080000a0a0a00067777776067760
000000000000000000000000000000000000000000000000000d56655665d000566556666650566505566666665005650008000000a0a0a00067777777606776
000000000000000000000000000000000000000000000000000d56655665d000055666556650566500055566665055650080088000a0a0a00067676677606776
000000000000000000000000000000000000000000000000000d56655665d0000005556656556665000005556655666500000800000000000067667767667776
000000000000000000000000000000000000000000000000000d566556653000000005666656665000000566565666500000000000a0a0a00067667777677760
000000000000000000000000000000000000000000000000000d5665566533000000566666565500000056666656550000000000000000000067677777676600
00000000000000000000000000000000000000000000000000055665566553000000555555550000000055555555000000000000000000000006666666660000
__map__
8081828384858687000000000000000000000000000000000000000000000000000000000000000000000000000000000000000000000000000000000000000000000000000000000000000000000000000000000000000000000000000000000000000000000000000000000000000000000000000000000000000000000000
9091929394959697000000000000000000000000000000000000000000000000000000000000000000000000000000000000000000000000000000000000000000000000000000000000000000000000000000000000000000000000000000000000000000000000000000000000000000000000000000000000000000000000
a0a1a2a3a4a5a6a7000000000000000000000000000000000000000000000000000000000000000000000000000000000000000000000000000000000000000000000000000000000000000000000000000000000000000000000000000000000000000000000000000000000000000000000000000000000000000000000000
b0b1b2b3b4b5b6b7000000000000000000000000000000000000000000000000000000000000000000000000000000000000000000000000000000000000000000000000000000000000000000000000000000000000000000000000000000000000000000000000000000000000000000000000000000000000000000000000
88898a8b8c8d8e8f000000000000000000000000000000000000000000000000000000000000000000000000000000000000000000000000000000000000000000000000000000000000000000000000000000000000000000000000000000000000000000000000000000000000000000000000000000000000000000000000
98999a9b9c9d9e9f000000000000000000000000000000000000000000000000000000000000000000000000000000000000000000000000000000000000000000000000000000000000000000000000000000000000000000000000000000000000000000000000000000000000000000000000000000000000000000000000
a8a9aaabacadaeaf000000000000000000000000000000000000000000000000000000000000000000000000000000000000000000000000000000000000000000000000000000000000000000000000000000000000000000000000000000000000000000000000000000000000000000000000000000000000000000000000
b8b9babbbcbdbebf000000000000000000000000000000000000000000000000000000000000000000000000000000000000000000000000000000000000000000000000000000000000000000000000000000000000000000000000000000000000000000000000000000000000000000000000000000000000000000000000
